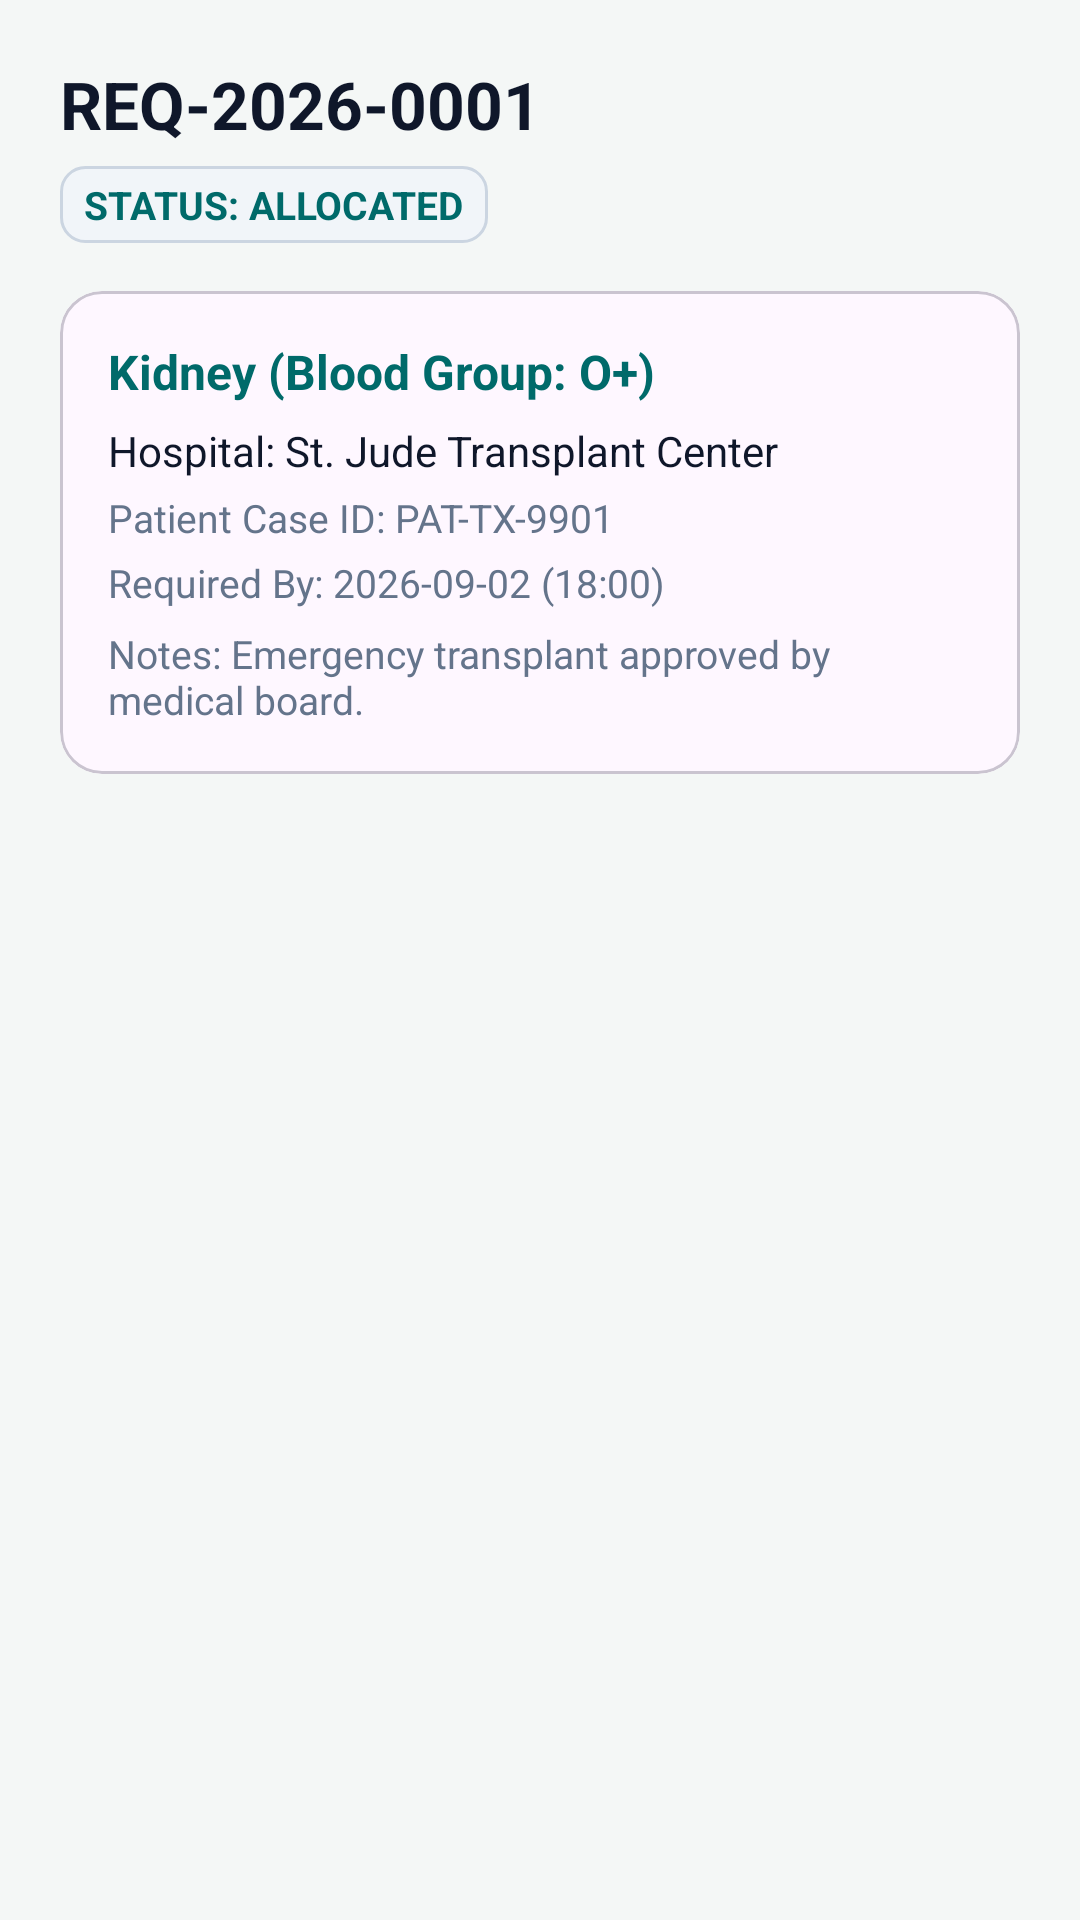

Reconstruct the res/layout file that produces this screen, plus the resources it refers to.
<!-- AndroidManifest.xml: application theme Theme.OrganShare -->
<!-- res/layout/activity_request_details.xml -->
<?xml version="1.0" encoding="utf-8"?>
<ScrollView xmlns:android="http://schemas.android.com/apk/res/android"
    xmlns:app="http://schemas.android.com/apk/res-auto"
    android:layout_width="match_parent"
    android:layout_height="match_parent"
    android:background="@color/background"
    android:padding="20dp">

    <LinearLayout
        android:layout_width="match_parent"
        android:layout_height="wrap_content"
        android:orientation="vertical">

        <TextView
            android:id="@+id/tvDetailRequestId"
            android:layout_width="wrap_content"
            android:layout_height="wrap_content"
            android:text="REQ-2026-0001"
            android:textColor="@color/text_primary"
            android:textSize="22sp"
            android:textStyle="bold" />

        <TextView
            android:id="@+id/tvDetailStatus"
            android:layout_width="wrap_content"
            android:layout_height="wrap_content"
            android:layout_marginTop="6dp"
            android:background="@drawable/bg_badge_status"
            android:text="STATUS: ALLOCATED"
            android:textColor="@color/primary"
            android:textSize="13sp"
            android:textStyle="bold" />

        <com.google.android.material.card.MaterialCardView
            android:layout_width="match_parent"
            android:layout_height="wrap_content"
            android:layout_marginTop="16dp"
            app:cardCornerRadius="14dp">

            <LinearLayout
                android:layout_width="match_parent"
                android:layout_height="wrap_content"
                android:orientation="vertical"
                android:padding="16dp">

                <TextView
                    android:id="@+id/tvDetailOrganAndBlood"
                    android:layout_width="wrap_content"
                    android:layout_height="wrap_content"
                    android:text="Kidney (Blood Group: O+)"
                    android:textColor="@color/primary"
                    android:textSize="16sp"
                    android:textStyle="bold" />

                <TextView
                    android:id="@+id/tvDetailHospital"
                    android:layout_width="wrap_content"
                    android:layout_height="wrap_content"
                    android:layout_marginTop="6dp"
                    android:text="Hospital: St. Jude Transplant Center"
                    android:textColor="@color/text_primary"
                    android:textSize="14sp" />

                <TextView
                    android:id="@+id/tvDetailPatientRef"
                    android:layout_width="wrap_content"
                    android:layout_height="wrap_content"
                    android:layout_marginTop="4dp"
                    android:text="Patient Case ID: PAT-TX-9901"
                    android:textColor="@color/text_secondary"
                    android:textSize="13sp" />

                <TextView
                    android:id="@+id/tvDetailRequiredTime"
                    android:layout_width="wrap_content"
                    android:layout_height="wrap_content"
                    android:layout_marginTop="4dp"
                    android:text="Required By: 2026-09-02 (18:00)"
                    android:textColor="@color/text_secondary"
                    android:textSize="13sp" />

                <TextView
                    android:id="@+id/tvDetailNotes"
                    android:layout_width="wrap_content"
                    android:layout_height="wrap_content"
                    android:layout_marginTop="6dp"
                    android:text="Notes: Emergency transplant approved by medical board."
                    android:textColor="@color/text_secondary"
                    android:textSize="13sp" />

            </LinearLayout>
        </com.google.android.material.card.MaterialCardView>

        <com.google.android.material.button.MaterialButton
            android:id="@+id/btnTrackFromRequest"
            style="@style/Widget.OrganShare.Button"
            android:layout_width="match_parent"
            android:layout_height="wrap_content"
            android:layout_marginTop="20dp"
            android:text="Track Associated Delivery"
            android:visibility="gone" />

    </LinearLayout>

</ScrollView>
<!-- resources referenced by this layout -->
<resources>
  <color name="background">#F4F7F6</color>
  <color name="primary">#006A6A</color>
  <color name="text_primary">#0F172A</color>
  <color name="text_secondary">#64748B</color>
  <!-- drawable bg_badge_status (drawable) -->
  <?xml version="1.0" encoding="utf-8"?>
  <shape xmlns:android="http://schemas.android.com/apk/res/android"
      android:shape="rectangle">
      <corners android:radius="8dp" />
      <solid android:color="#F1F5F9" />
      <stroke
          android:width="1dp"
          android:color="#CBD5E1" />
      <padding
          android:bottom="4dp"
          android:left="8dp"
          android:right="8dp"
          android:top="4dp" />
  </shape>
  <style name="Widget.OrganShare.Button" parent="Widget.Material3.Button">
          <item name="cornerRadius">@dimen/button_corner_radius</item>
          <item name="android:paddingTop">14dp</item>
          <item name="android:paddingBottom">14dp</item>
          <item name="android:textSize">16sp</item>
          <item name="android:textStyle">bold</item>
      </style>
  <style name="Theme.OrganShare" parent="Theme.Material3.DayNight.NoActionBar">
          <item name="colorPrimary">@color/primary</item>
          <item name="colorOnPrimary">@color/on_primary</item>
          <item name="colorPrimaryContainer">@color/primary_container</item>
          <item name="colorOnPrimaryContainer">@color/on_primary_container</item>
          <item name="colorSecondary">@color/secondary</item>
          <item name="colorOnSecondary">@color/on_secondary</item>
          <item name="colorTertiary">@color/tertiary</item>
          <item name="android:statusBarColor">@color/surface</item>
          <item name="android:windowLightStatusBar">true</item>
          <item name="android:colorBackground">@color/background</item>
      </style>
  <dimen name="button_corner_radius">12dp</dimen>
  <color name="on_primary">#FFFFFF</color>
  <color name="primary_container">#6FF7F6</color>
  <color name="on_primary_container">#002020</color>
  <color name="secondary">#4A6363</color>
  <color name="on_secondary">#FFFFFF</color>
  <color name="tertiary">#4A607C</color>
  <color name="surface">#FFFFFF</color>
</resources>
